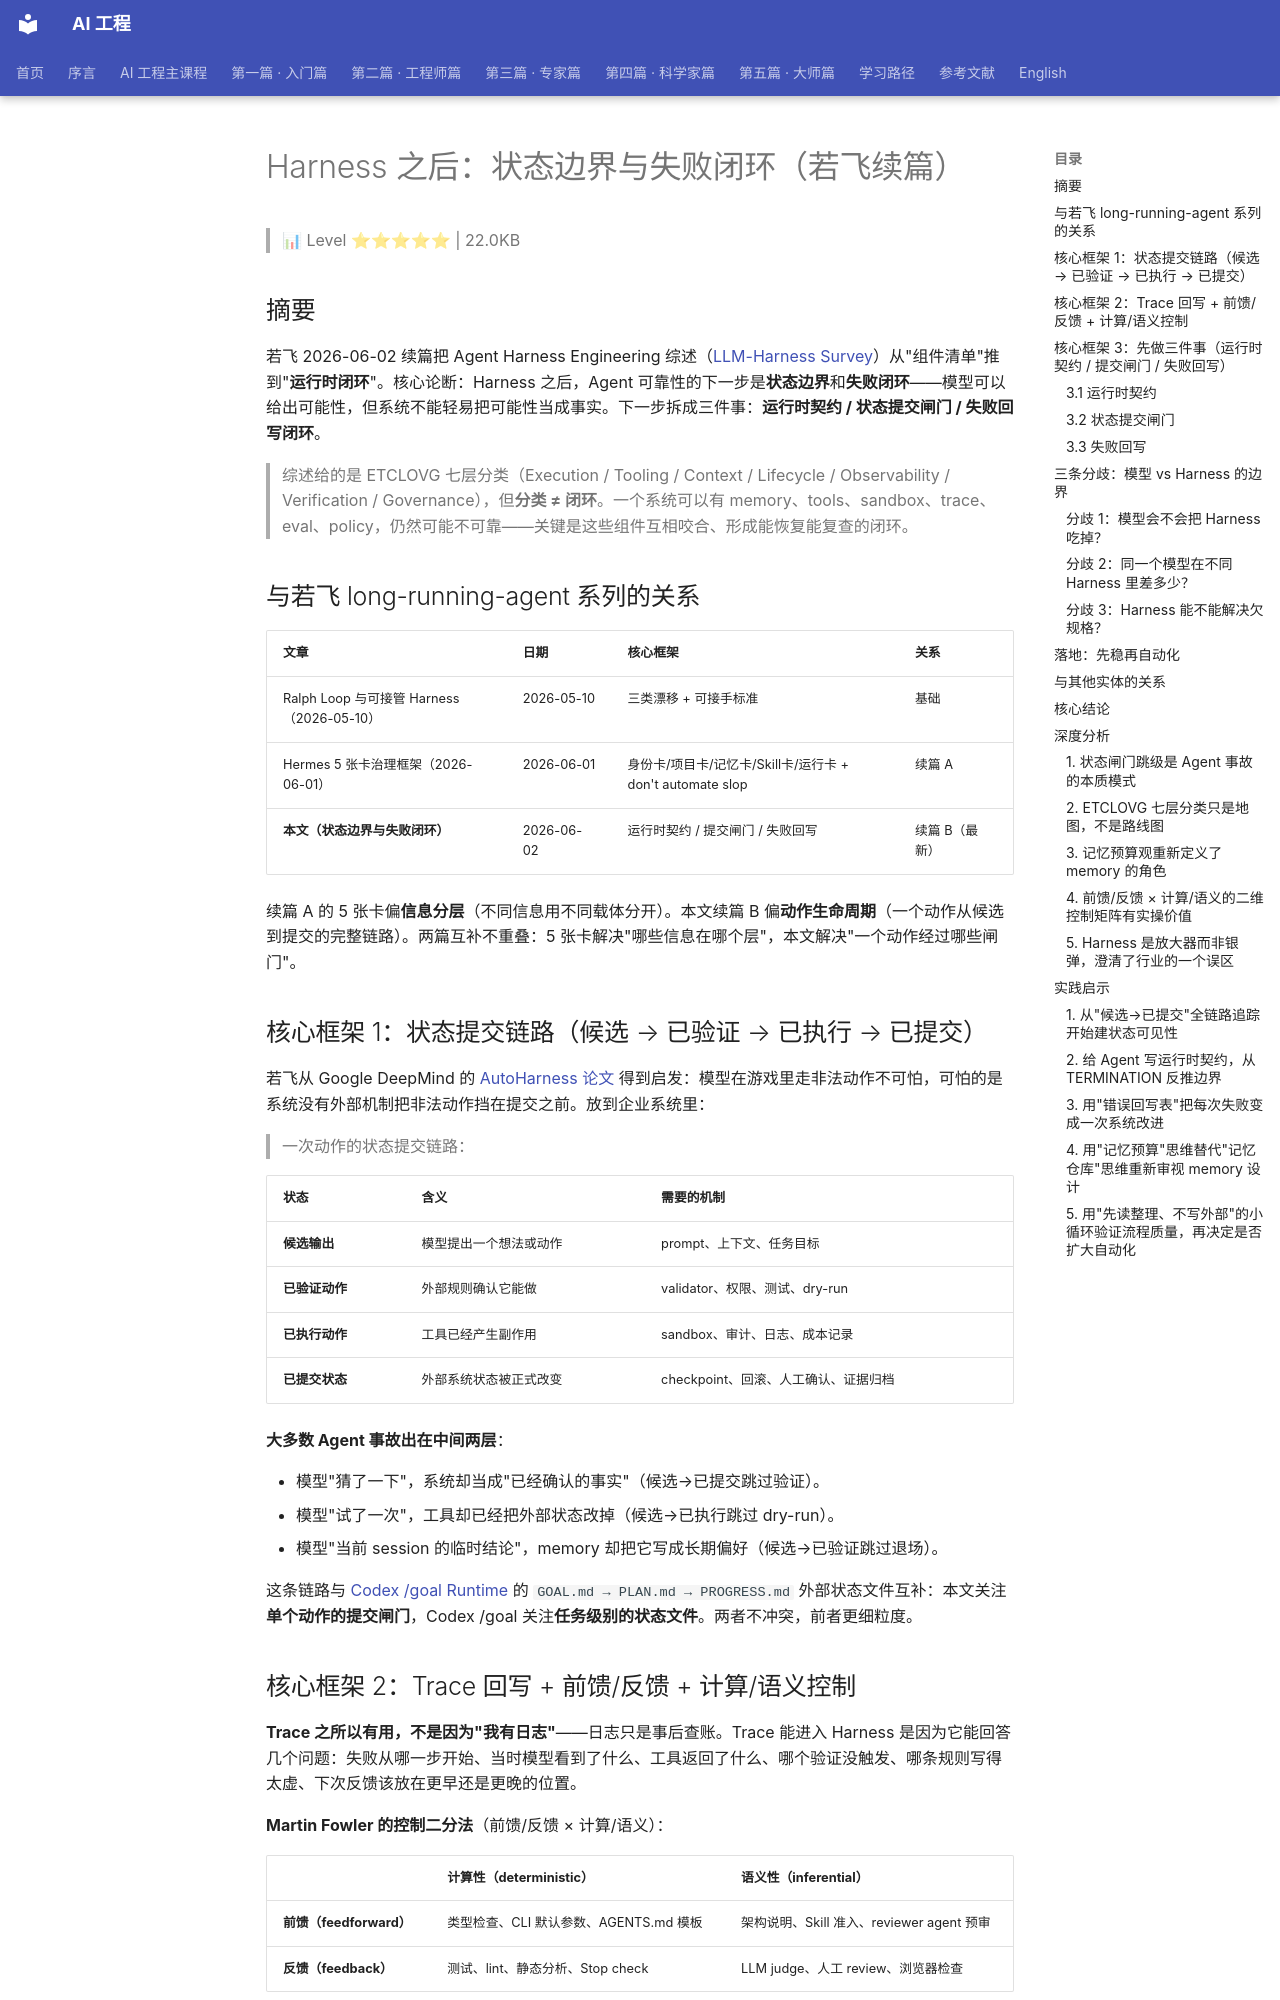

repository: QianJinGuo/wiki-book · page: ch05/104-harness.html · generator: mkdocs

# Harness 之后：状态边界与失败闭环（若飞续篇）

> 📊 Level ⭐⭐⭐⭐⭐ | 22.0KB

## 摘要

若飞 2026-06-02 续篇把 Agent Harness Engineering 综述（[LLM-Harness Survey](https://picrew.github.io/LLM-Harness/)）从"组件清单"推到"**运行时闭环**"。核心论断：Harness 之后，Agent 可靠性的下一步是**状态边界**和**失败闭环**——模型可以给出可能性，但系统不能轻易把可能性当成事实。下一步拆成三件事：**运行时契约 / 状态提交闸门 / 失败回写闭环**。

> 综述给的是 ETCLOVG 七层分类（Execution / Tooling / Context / Lifecycle / Observability / Verification / Governance），但**分类 ≠ 闭环**。一个系统可以有 memory、tools、sandbox、trace、eval、policy，仍然可能不可靠——关键是这些组件互相咬合、形成能恢复能复查的闭环。

## 与若飞 long-running-agent 系列的关系

| 文章 | 日期 | 核心框架 | 关系 |
|------|------|---------|------|
| Ralph Loop 与可接管 Harness（2026-05-10） | 2026-05-10 | 三类漂移 + 可接手标准 | 基础 |
| Hermes 5 张卡治理框架（2026-06-01） | 2026-06-01 | 身份卡/项目卡/记忆卡/Skill卡/运行卡 + don't automate slop | 续篇 A |
| **本文（状态边界与失败闭环）** | 2026-06-02 | 运行时契约 / 提交闸门 / 失败回写 | 续篇 B（最新） |

续篇 A 的 5 张卡偏**信息分层**（不同信息用不同载体分开）。本文续篇 B 偏**动作生命周期**（一个动作从候选到提交的完整链路）。两篇互补不重叠：5 张卡解决"哪些信息在哪个层"，本文解决"一个动作经过哪些闸门"。

## 核心框架 1：状态提交链路（候选 → 已验证 → 已执行 → 已提交）

若飞从 Google DeepMind 的 [AutoHarness 论文](https://arxiv.org) 得到启发：模型在游戏里走非法动作不可怕，可怕的是系统没有外部机制把非法动作挡在提交之前。放到企业系统里：

> 一次动作的状态提交链路：

| 状态 | 含义 | 需要的机制 |
|------|------|-----------|
| **候选输出** | 模型提出一个想法或动作 | prompt、上下文、任务目标 |
| **已验证动作** | 外部规则确认它能做 | validator、权限、测试、dry-run |
| **已执行动作** | 工具已经产生副作用 | sandbox、审计、日志、成本记录 |
| **已提交状态** | 外部系统状态被正式改变 | checkpoint、回滚、人工确认、证据归档 |

**大多数 Agent 事故出在中间两层**：

- 模型"猜了一下"，系统却当成"已经确认的事实"（候选→已提交跳过验证）。
- 模型"试了一次"，工具却已经把外部状态改掉（候选→已执行跳过 dry-run）。
- 模型"当前 session 的临时结论"，memory 却把它写成长期偏好（候选→已验证跳过退场）。

这条链路与 [Codex /goal Runtime](https://github.com/QianJinGuo/wiki-public/blob/main/entities/codex-goal-agent-runtime.md) 的 `GOAL.md → PLAN.md → PROGRESS.md` 外部状态文件互补：本文关注**单个动作的提交闸门**，Codex /goal 关注**任务级别的状态文件**。两者不冲突，前者更细粒度。

## 核心框架 2：Trace 回写 + 前馈/反馈 + 计算/语义控制

**Trace 之所以有用，不是因为"我有日志"**——日志只是事后查账。Trace 能进入 Harness 是因为它能回答几个问题：失败从哪一步开始、当时模型看到了什么、工具返回了什么、哪个验证没触发、哪条规则写得太虚、下次反馈该放在更早还是更晚的位置。

**Martin Fowler 的控制二分法**（前馈/反馈 × 计算/语义）：

|  | **计算性（deterministic）** | **语义性（inferential）** |
|---|---|---|
| **前馈（feedforward）** | 类型检查、CLI 默认参数、AGENTS.md 模板 | 架构说明、Skill 准入、reviewer agent 预审 |
| **反馈（feedback）** | 测试、lint、静态分析、Stop check | LLM judge、人工 review、浏览器检查 |

工程里更稳的分配是：**便宜、稳定、快速的检查尽量前移**；**昂贵、不确定、需要取舍的检查留给关键节点**。

这与 [六条经验](https://github.com/QianJinGuo/wiki-public/blob/main/entities/adopting-ai-coding-agents-six-lessons.md) 里的"测试和重构不是旧时代包袱，而是 AI 时代的价值锚——AI 生成越快，确定性反馈环越值钱"完全一致：Martin Fowler 与 OpenAI Harness Engineering 的共识在这里再次出现。

## 核心框架 3：先做三件事（运行时契约 / 提交闸门 / 失败回写）
